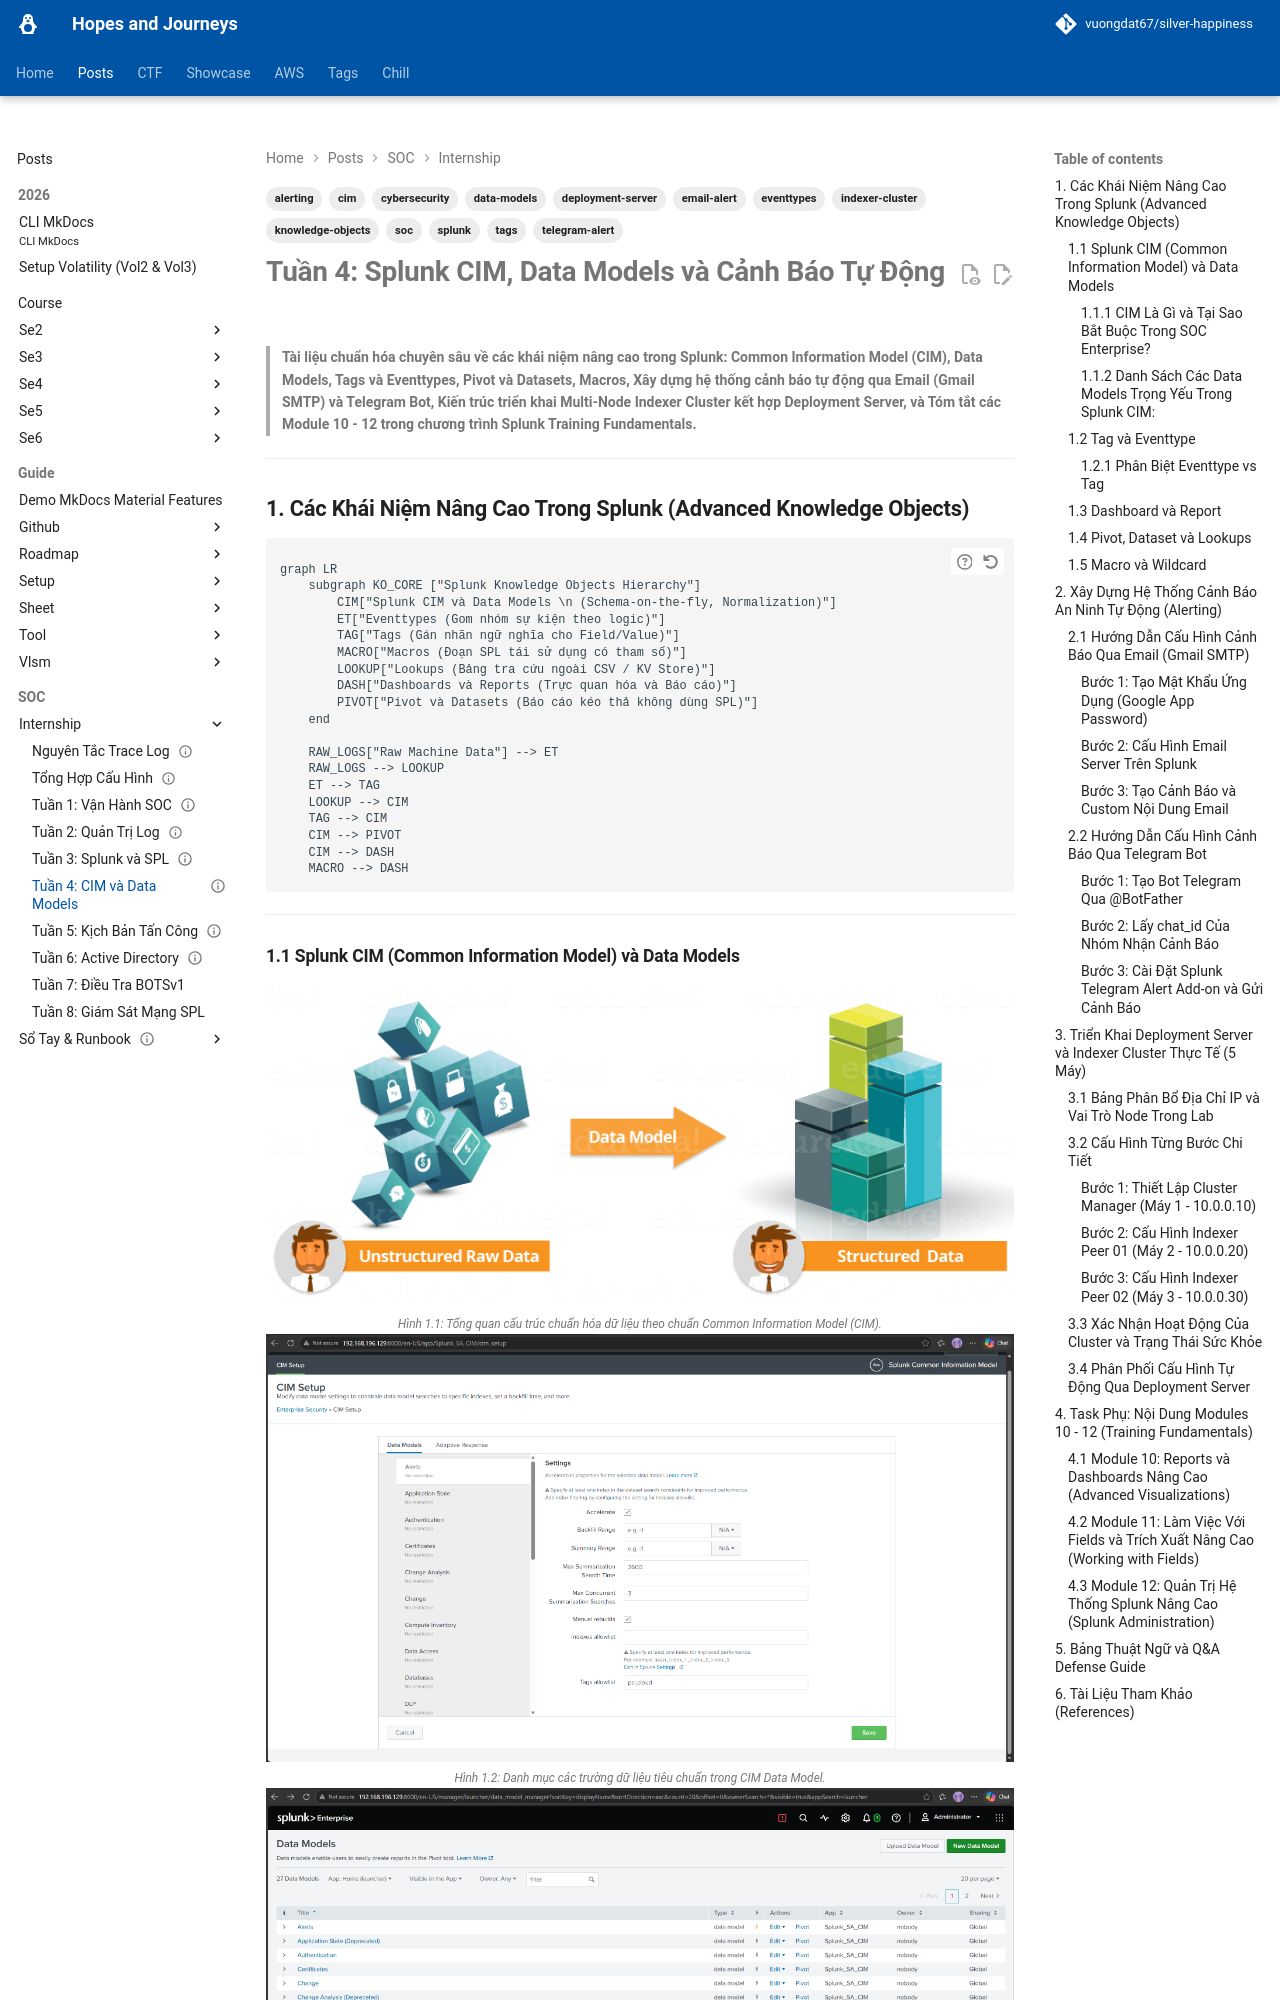

repository: vuongdat67/silver-happiness · page: posts/splunk/week4/index.html · generator: mkdocs

---
title: "Tuần 4: Splunk CIM, Data Models và Cảnh Báo Tự Động"
last_modified: 2026-08-28
status: completed
author: "SOC Engineering và Detection Team"
tags:
 - cybersecurity
 - soc
 - splunk
 - cim
 - data-models
 - tags
 - eventtypes
 - alerting
 - email-alert
 - telegram-alert
 - indexer-cluster
 - deployment-server
 - knowledge-objects
aliases:
 - "Splunk Advanced Deployment và Architecture Master Guide"
 - "Week 4 Master Guide"
 - "Triển Khai Splunk Nâng Cao"
cssclasses:
 - dashboard
 - wide-page
---

# Tuần 4: Splunk CIM, Data Models và Cảnh Báo Tự Động
> **Tài liệu chuẩn hóa chuyên sâu về các khái niệm nâng cao trong Splunk: Common Information Model (CIM), Data Models, Tags và Eventtypes, Pivot và Datasets, Macros, Xây dựng hệ thống cảnh báo tự động qua Email (Gmail SMTP) và Telegram Bot, Kiến trúc triển khai Multi-Node Indexer Cluster kết hợp Deployment Server, và Tóm tắt các Module 10 - 12 trong chương trình Splunk Training Fundamentals.**

---

## 1. Các Khái Niệm Nâng Cao Trong Splunk (Advanced Knowledge Objects)

```mermaid
graph LR
    subgraph KO_CORE ["Splunk Knowledge Objects Hierarchy"]
        CIM["Splunk CIM và Data Models \n (Schema-on-the-fly, Normalization)"]
        ET["Eventtypes (Gom nhóm sự kiện theo logic)"]
        TAG["Tags (Gán nhãn ngữ nghĩa cho Field/Value)"]
        MACRO["Macros (Đoạn SPL tái sử dụng có tham số)"]
        LOOKUP["Lookups (Bảng tra cứu ngoài CSV / KV Store)"]
        DASH["Dashboards và Reports (Trực quan hóa và Báo cáo)"]
        PIVOT["Pivot và Datasets (Báo cáo kéo thả không dùng SPL)"]
    end

    RAW_LOGS["Raw Machine Data"] --> ET
    RAW_LOGS --> LOOKUP
    ET --> TAG
    LOOKUP --> CIM
    TAG --> CIM
    CIM --> PIVOT
    CIM --> DASH
    MACRO --> DASH

```

---
